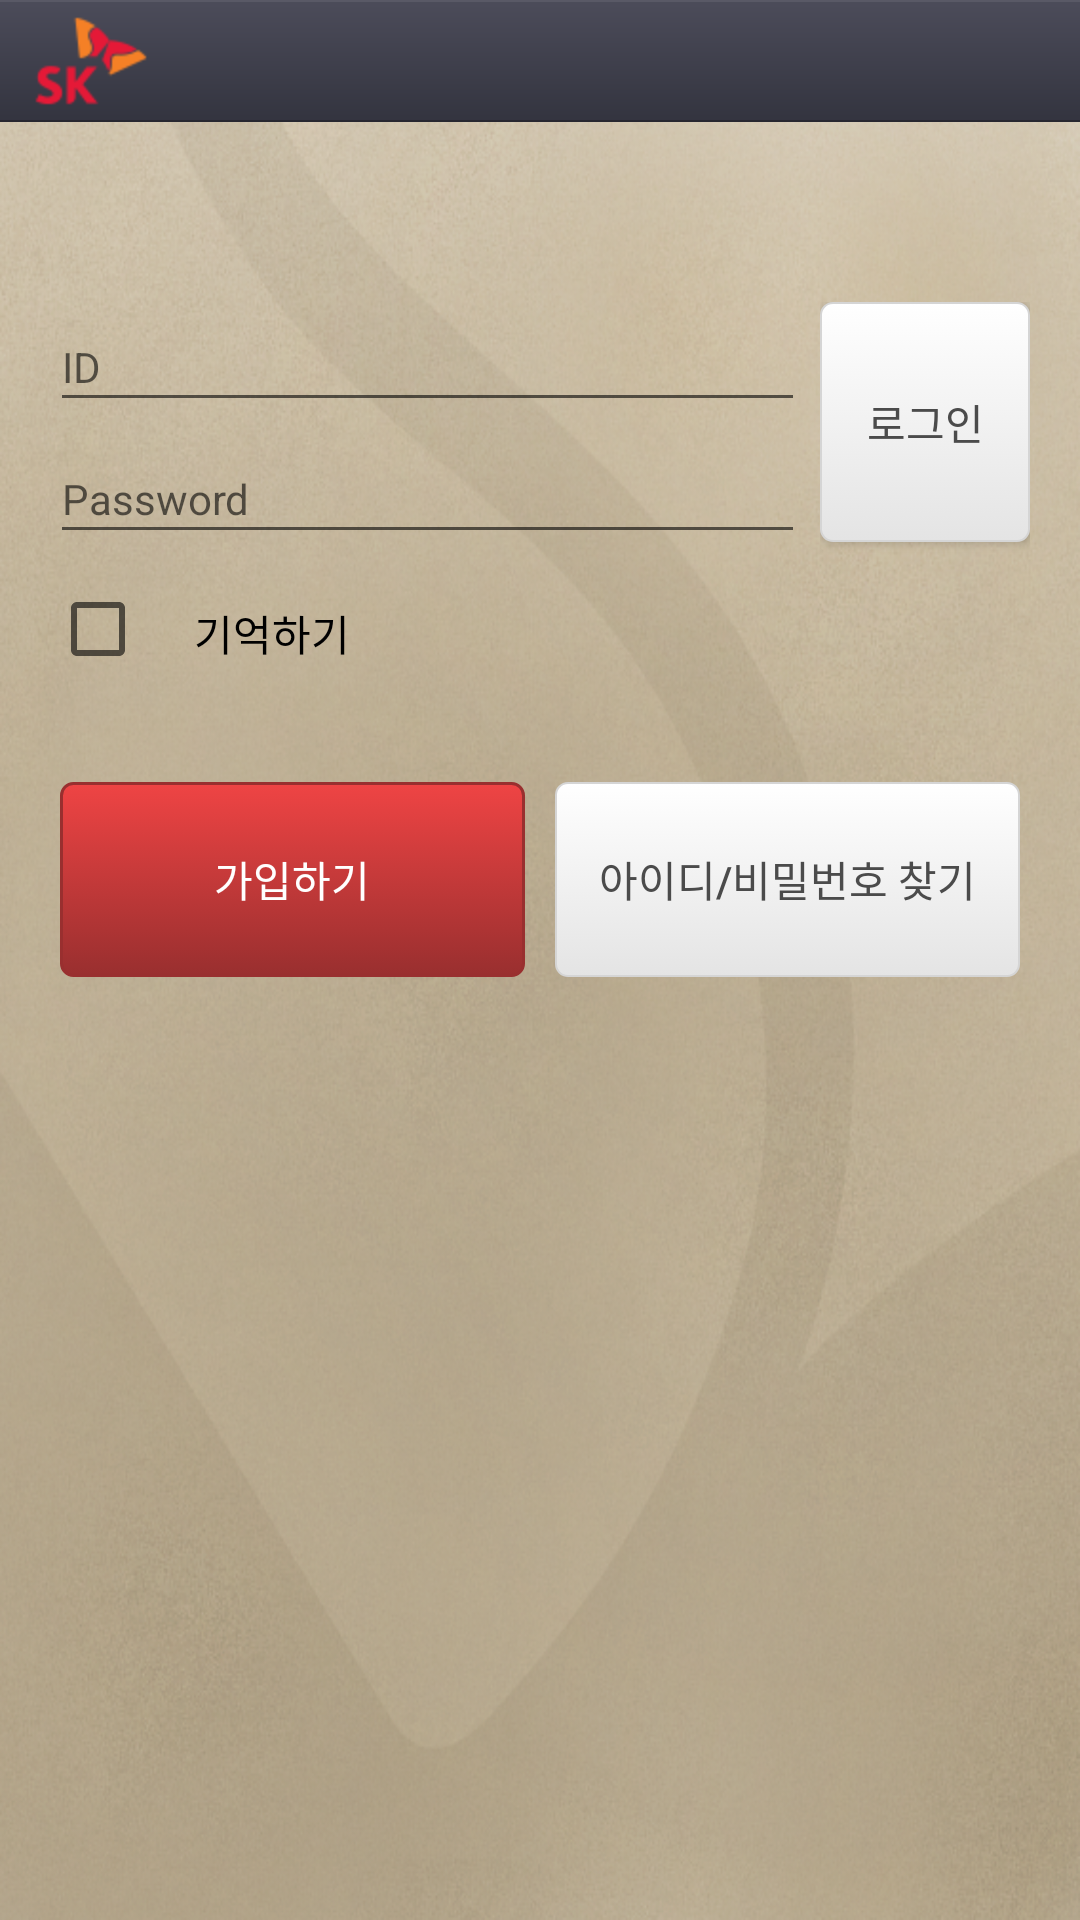

Reconstruct the res/layout file that produces this screen, plus the resources it refers to.
<!-- AndroidManifest.xml: fallback theme Theme.MaterialComponents.DayNight.NoActionBar -->
<!-- res/layout/user_login.xml -->
<?xml version="1.0" encoding="utf-8"?>

<LinearLayout xmlns:android="http://schemas.android.com/apk/res/android"
    android:layout_width="fill_parent"
    android:layout_height="fill_parent"
    android:background="@drawable/bg_sub_login"
    android:orientation="vertical" >

    <include
        android:id="@+id/title"
        android:layout_width="fill_parent"
        android:layout_height="wrap_content"
        layout="@layout/header_logo" />

    <ScrollView
        android:id="@+id/scrollView1"
        android:layout_width="fill_parent"
        android:layout_height="wrap_content" >

        <LinearLayout
            android:layout_width="fill_parent"
            android:layout_height="wrap_content"
            android:layout_marginTop="20dp"
            android:orientation="vertical" >

            <LinearLayout
                android:layout_width="fill_parent"
                android:layout_height="160dp"
                android:layout_marginLeft="7.3dp"
                android:layout_marginRight="7.3dp"
                android:layout_marginTop="20dp"
                android:background="@drawable/login_box"
                android:orientation="horizontal"
                android:paddingLeft="9.3dp"
                android:paddingRight="9.3dp"
                android:weightSum="1" >

                <LinearLayout
                    android:layout_width="wrap_content"
                    android:layout_height="fill_parent"
                    android:layout_marginTop="20dp"
                    android:layout_marginBottom="10dp"
                    android:layout_weight="1"
                    android:orientation="vertical"
                    android:paddingRight="5dp" >

                    <EditText
                        android:id="@+id/login_etUserId"
                        android:layout_width="fill_parent"
                        android:layout_height="40dp"
                        android:layout_marginBottom="4dp"
                        android:ems="10"
                        android:hint="ID"
                        android:inputType="text"
                        android:singleLine="true"
                        android:textSize="14dp" />

                    <EditText
                        android:id="@+id/login_etUserPassword"
                        android:layout_width="fill_parent"
                        android:layout_height="40dp"
                        android:layout_marginBottom="4dp"
                        android:ems="10"
                        android:hint="Password"
                        android:inputType="textPassword"
                        android:paddingTop="10dp"
                        android:singleLine="true"
                        android:textSize="14dp" />

                    <LinearLayout
                        android:layout_width="fill_parent"
                        android:layout_height="wrap_content"
                        android:orientation="horizontal"
                        android:weightSum="1" >

                        <CheckBox
                            android:id="@+id/login_cbRememberMe"
                            android:layout_width="wrap_content"
                            android:layout_height="wrap_content" />

                        <TextView
                            android:id="@+id/tvRememberMe"
                            android:layout_width="wrap_content"
                            android:layout_height="wrap_content"
                            android:layout_gravity="center_horizontal"
                            android:paddingTop="12dp"
                            android:text="@+string/tvRememberMe"
                            android:textColor="#000000"
                            android:textSize="14dp" />
                    </LinearLayout>
                </LinearLayout>

                <LinearLayout
                    android:layout_width="wrap_content"
                    android:layout_height="fill_parent"
                    android:layout_marginTop="20dp"
                    android:layout_weight="1"
                    android:orientation="vertical" >

                    <Button
                        android:id="@+id/login_LoginBtn"
                        android:layout_width="70dp"
                        android:layout_height="80dp"
                        android:background="@drawable/btn_gray"
                        android:onClick="onClick"
                        android:text="@+string/login_LoginBtn"
                        android:textColor="#4b4b4b" />
                </LinearLayout>
            </LinearLayout>

            <LinearLayout
                android:layout_width="fill_parent"
                android:layout_height="wrap_content"
                android:layout_marginTop="20dp"
                android:gravity="center_horizontal"
                android:orientation="horizontal"
                android:paddingLeft="20dp"
                android:paddingRight="20dp" >

                <Button
                    android:id="@+id/RegisterUserBtn"
                    android:layout_width="fill_parent"
                    android:layout_height="65dp"
                    android:layout_gravity="center_horizontal"
                    android:layout_marginRight="5dp"
                    android:layout_weight="1"
                    android:background="@drawable/btn_red"
                    android:onClick="onClick"
                    android:text="@+string/RegisterUserBtn"
                    android:textColor="#FFFFFF" />

                <Button
                    android:id="@+id/ForgotUserNamePasswordBtn"
                    style="buttonStyle"
                    android:layout_width="fill_parent"
                    android:layout_height="65dp"
                    android:layout_gravity="center_horizontal"
                    android:layout_marginLeft="5dp"
                    android:layout_weight="1"
                    android:background="@drawable/btn_gray"
                    android:onClick="onClick"
                    android:text="@+string/ForgotUserNamePasswordBtn"
                    android:textColor="#4b4b4b" />
            </LinearLayout>
        </LinearLayout>
    </ScrollView>

</LinearLayout>
<!-- res/layout/header_logo.xml (included above) -->
<?xml version="1.0" encoding="utf-8"?>
<RelativeLayout xmlns:android="http://schemas.android.com/apk/res/android"
    android:layout_width="fill_parent"
    android:layout_height="wrap_content"
    android:background="@drawable/bg_header"
    android:gravity="top" >

    <LinearLayout
        android:layout_width="fill_parent"
        android:layout_height="0.8dp"
        android:background="#595966"
        android:orientation="vertical" >

    </LinearLayout>

    <LinearLayout
        android:layout_width="fill_parent"
        android:layout_height="wrap_content"
        android:orientation="horizontal" >

        <ImageView
            android:layout_width="wrap_content"
            android:layout_height="wrap_content"
            android:layout_marginLeft="6dp"
            android:src="@drawable/sk_logo" />

        <TextView
            android:id="@+id/header_title_id"
            android:layout_width="wrap_content"
            android:layout_height="wrap_content"
            android:layout_gravity="center_vertical"
            android:layout_marginLeft="2dp"
            android:textColor="#ffffff"
            android:textSize="20dp" />
    </LinearLayout>

    <LinearLayout
        android:layout_width="fill_parent"
        android:layout_height="0.8dp"
        android:layout_alignParentBottom="false"
        android:layout_marginTop="40dp"
        android:background="#272730"
        android:orientation="vertical" >

    </LinearLayout>

</RelativeLayout>
<!-- resources referenced by this layout -->
<resources>
  <!-- drawable bg_header (drawable-hdpi) -->
  <?xml version="1.0" encoding="utf-8"?>
  <shape xmlns:android="http://schemas.android.com/apk/res/android">
      <gradient
                  android:startColor="#4c4c5a"
                  android:endColor="#33343f"
                  android:angle="270" />
  
      <padding android:left="0dp" android:top="0dp" android:right="0dp" android:bottom="0dp" />
  </shape>
  <!-- drawable bg_sub_login: png bitmap (drawable-hdpi, 578875 bytes) -->
  <!-- drawable btn_gray (drawable-hdpi) -->
  <?xml version="1.0" encoding="utf-8"?>
  <selector xmlns:android="http://schemas.android.com/apk/res/android">
      <item android:state_pressed="true" >
          <shape>
              <gradient android:startColor="#e4e4e4"
        			  android:endColor="#f7f6f6"
        			  android:angle="270"/>
              <stroke
                  android:width="0.6dp"
                  android:color="#d5d5d5" />
              <corners
                  android:radius="4dp" />
              <padding
                  android:left="5dp"
                  android:top="5dp"
                  android:right="5dp"
                  android:bottom="5dp" />
          </shape>
      </item>
      <item>
          <shape>
              <gradient
                  android:startColor="#ffffff"
                  android:endColor="#e4e4e4"
                  android:angle="270" />
              <stroke
                  android:width="0.6dp"
                  android:color="#d5d5d5" />
              <corners
                  android:radius="4dp" />
              <padding
                  android:left="5dp"
                  android:top="5dp"
                  android:right="5dp"
                  android:bottom="5dp" />
          </shape>
      </item>
  </selector>
  <!-- drawable btn_red (drawable-hdpi) -->
  <?xml version="1.0" encoding="utf-8"?>
  <selector xmlns:android="http://schemas.android.com/apk/res/android">
      <item android:state_pressed="true" >
          <shape>
          	<solid
          		android:color="#ef4444" />
              <stroke
                  android:width="1dp"
                  android:color="#992f2f" />
              <corners
                  android:radius="4dp" />
              <padding
                  android:left="5dp"
                  android:top="5dp"
                  android:right="5dp"
                  android:bottom="5dp" />
          </shape>
      </item>
      <item>
          <shape>
              <gradient
                  android:startColor="#ef4444"
                  android:endColor="#992f2f"
                  android:angle="270" />
              <stroke
                  android:width="1dp"
                  android:color="#992f2f" />
              <corners
                  android:radius="4dp" />
              <padding
                  android:left="5dp"
                  android:top="5dp"
                  android:right="5dp"
                  android:bottom="5dp" />
          </shape>
      </item>
  </selector>
  <!-- drawable sk_logo: png bitmap (drawable-hdpi, 2502 bytes) -->
  <string name="ForgotUserNamePasswordBtn">아이디/비밀번호 찾기</string>
  <string name="RegisterUserBtn">가입하기</string>
  <string name="login_LoginBtn">로그인</string>
  <string name="tvRememberMe">기억하기</string>
</resources>
